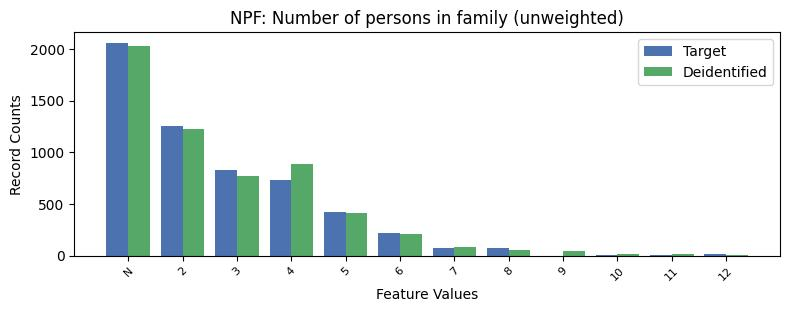

Values plotted in this chart, from the file beside it:
, NPF, count_target, count_deidentified
0, -1, 2061, 2030
1, 2, 1253, 1226
2, 3, 824.0, 774
3, 4, 736.0, 884
4, 5, 425.0, 414
5, 6, 219.0, 205
6, 8, 73.0, 54
7, 7, 72.0, 84
8, 12, 12.0, 11
9, 11, 11.0, 16
10, 10, 10.0, 19
11, 9, 0.0, 44
